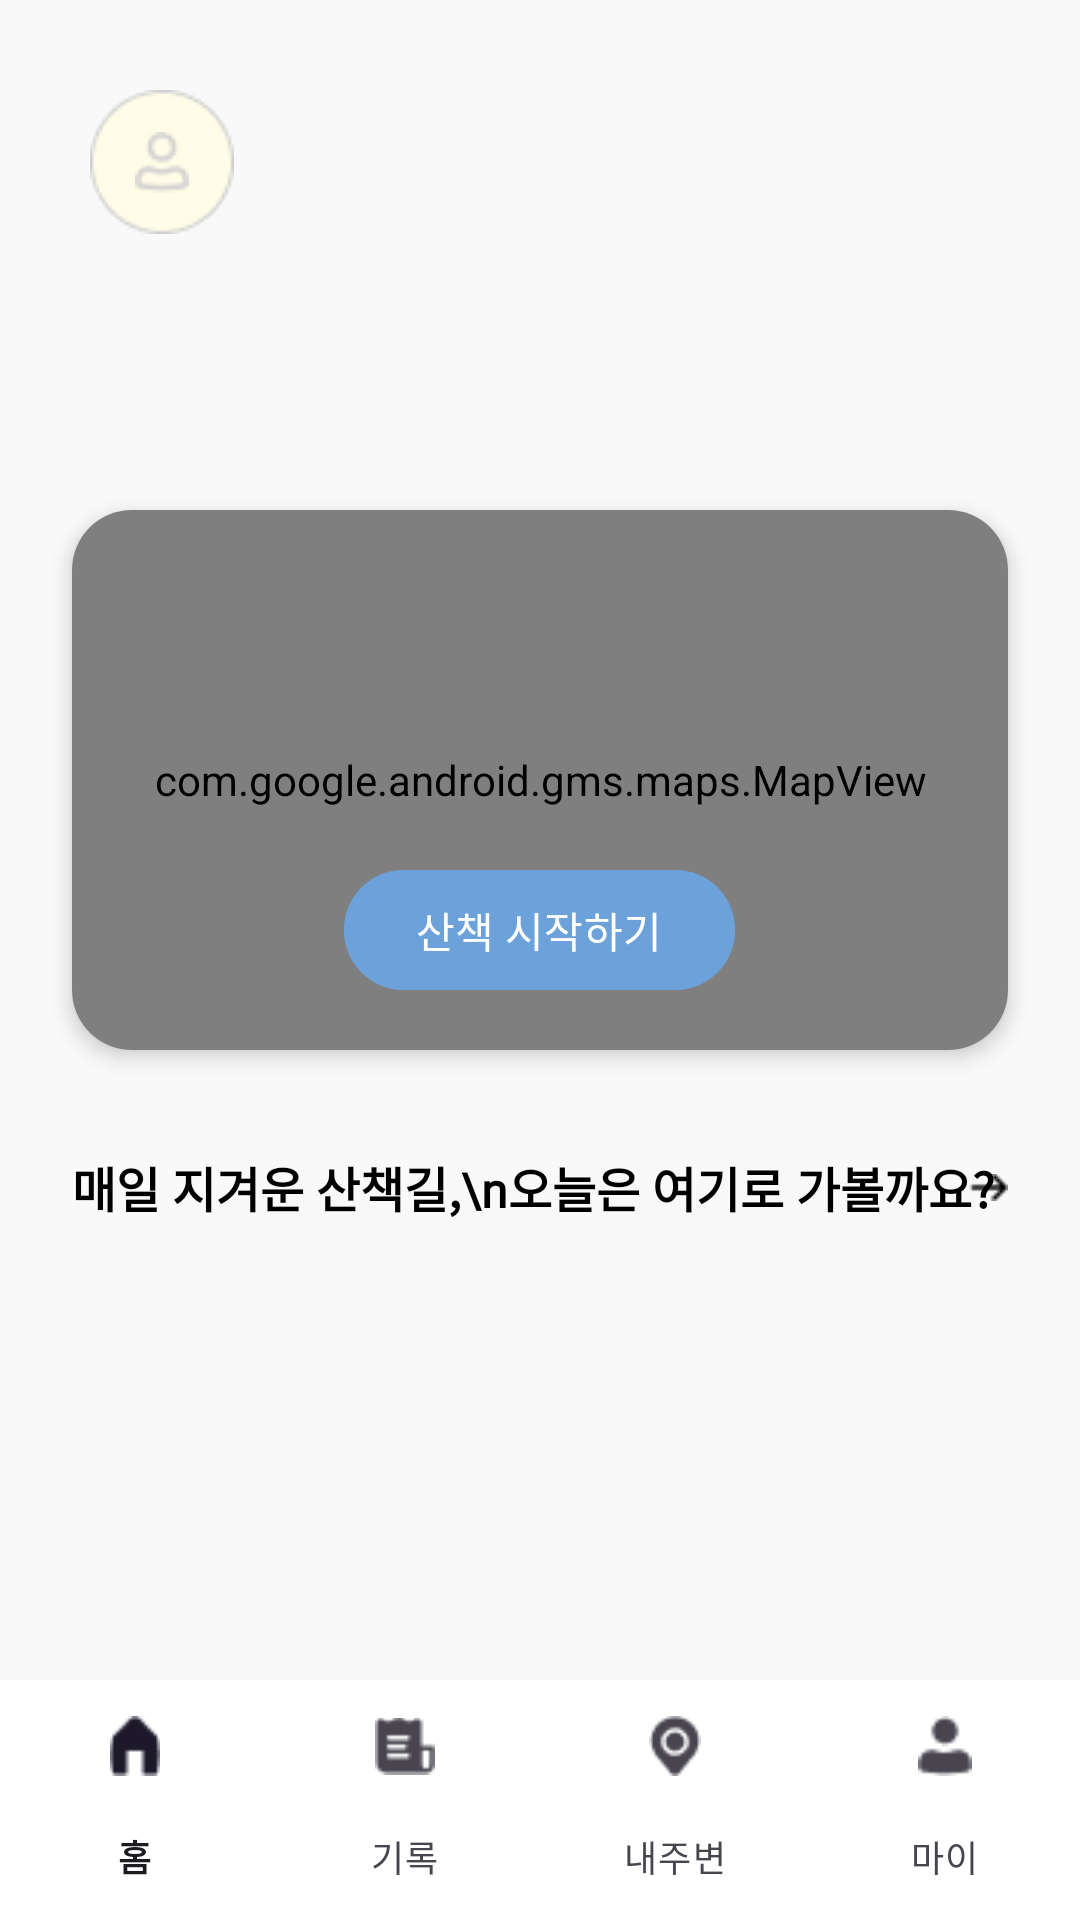

This screen was rendered from an Android layout file. Write that file and the resources it references.
<!-- AndroidManifest.xml: application theme Theme.DogWalkApp -->
<!-- res/layout/activity_main.xml -->
<?xml version="1.0" encoding="utf-8"?>
<androidx.constraintlayout.widget.ConstraintLayout
    xmlns:android="http://schemas.android.com/apk/res/android"
    xmlns:app="http://schemas.android.com/apk/res-auto"
    xmlns:tools="http://schemas.android.com/tools"
    android:id="@+id/rootLayout"
    android:layout_width="match_parent"
    android:layout_height="match_parent"
    android:background="#F9F9F9"
    android:fitsSystemWindows="true">

    <androidx.core.widget.NestedScrollView
        android:id="@+id/scrollView"
        android:layout_width="0dp"
        android:layout_height="0dp"
        android:fillViewport="true"
        app:layout_constraintTop_toTopOf="parent"
        app:layout_constraintBottom_toTopOf="@id/bottom_navigation_bar"
        app:layout_constraintStart_toStartOf="parent"
        app:layout_constraintEnd_toEndOf="parent">

        <androidx.constraintlayout.widget.ConstraintLayout
            android:layout_width="match_parent"
            android:layout_height="wrap_content">
            <ImageView
                android:id="@+id/profileImage"
                android:layout_width="48dp"
                android:layout_height="48dp"
                android:layout_marginTop="30dp"
                android:layout_marginStart="30dp"
                android:padding="15dp"
                android:src="@drawable/ic_profile_placeholder"
                android:background="@drawable/circle_background"
                android:scaleType="centerCrop"
                app:layout_constraintTop_toTopOf="parent"
                app:layout_constraintStart_toStartOf="parent" />

            <TextView
                android:id="@+id/locationText"
                android:layout_width="wrap_content"
                android:layout_height="wrap_content"
                android:layout_marginStart="24dp"
                android:layout_marginTop="10dp"
                android:fontFamily="@font/pretendard_regular"
                android:text=""
                android:textSize="14dp"
                android:textColor="#979797"
                app:layout_constraintTop_toBottomOf="@id/profileImage"
                app:layout_constraintStart_toStartOf="parent" />

            <TextView
                android:id="@+id/dogNameText"
                android:layout_width="wrap_content"
                android:layout_height="wrap_content"
                android:layout_marginTop="4dp"
                android:layout_marginStart="24dp"
                android:layout_marginEnd="24dp"
                android:fontFamily="@font/pretendard_extrabold"
                android:text=""
                android:textSize="32dp"
                android:textStyle="bold"
                android:textColor="#000000"
                app:layout_constraintTop_toBottomOf="@id/locationText"
                app:layout_constraintStart_toStartOf="parent" />

            <androidx.cardview.widget.CardView
                android:id="@+id/mapCard"
                android:layout_width="0dp"
                android:layout_height="180dp"
                android:layout_marginTop="16dp"
                android:layout_marginStart="24dp"
                android:layout_marginEnd="24dp"
                app:cardCornerRadius="20dp"
                app:cardElevation="4dp"
                app:layout_constraintTop_toBottomOf="@id/dogNameText"
                app:layout_constraintStart_toStartOf="parent"
                app:layout_constraintEnd_toEndOf="parent">

                <RelativeLayout
                    android:layout_width="match_parent"
                    android:layout_height="match_parent">

                    <com.google.android.gms.maps.MapView
                        android:id="@+id/miniMapView"
                        android:layout_width="match_parent"
                        android:layout_height="match_parent" />

                    <Button
                        android:id="@+id/startWalkButton"
                        android:layout_width="wrap_content"
                        android:layout_height="wrap_content"
                        android:layout_centerHorizontal="true"
                        android:layout_alignParentBottom="true"
                        android:layout_marginBottom="16dp"
                        android:backgroundTint="#6CA1D9"
                        android:fontFamily="@font/pretendard_semibold"
                        android:paddingStart="24dp"
                        android:paddingEnd="24dp"
                        android:text="산책 시작하기"
                        android:textColor="#FFFFFF" />
                </RelativeLayout>
            </androidx.cardview.widget.CardView>

            <TextView
                android:id="@+id/recommendTitle"
                android:layout_width="wrap_content"
                android:layout_height="wrap_content"
                android:layout_marginTop="34dp"
                android:layout_marginStart="24dp"
                android:fontFamily="@font/pretendard_semibold"
                android:text="매일 지겨운 산책길,\n오늘은 여기로 가볼까요?"
                android:textSize="16dp"
                android:textStyle="bold"
                android:textColor="#000000"
                app:layout_constraintTop_toBottomOf="@id/mapCard"
                app:layout_constraintStart_toStartOf="parent" />

            <ImageView
                android:id="@+id/recommendArrow"
                android:layout_width="13dp"
                android:layout_height="9.5dp"
                android:layout_marginEnd="24dp"
                android:src="@drawable/ic_arrow_right"
                android:contentDescription="더 보기"
                app:layout_constraintEnd_toEndOf="parent"
                app:layout_constraintTop_toTopOf="@id/recommendTitle"
                app:layout_constraintBottom_toBottomOf="@id/recommendTitle"
                android:clickable="true"
                android:focusable="true"/>

            <androidx.recyclerview.widget.RecyclerView
                android:id="@+id/courseRecyclerView"
                android:layout_width="0dp"
                android:layout_height="160dp"
                android:layout_marginTop="18dp"
                android:clipToPadding="false"
                android:orientation="horizontal"
                android:overScrollMode="never"
                android:paddingStart="24dp"
                android:paddingEnd="16dp"
                app:layout_constraintTop_toBottomOf="@id/recommendTitle"
                app:layout_constraintStart_toStartOf="parent"
                app:layout_constraintEnd_toEndOf="parent" />

            <TextView
                android:id="@+id/weeklyStatusTitle"
                android:layout_width="wrap_content"
                android:layout_height="wrap_content"
                android:layout_marginTop="34dp"
                android:layout_marginStart="24dp"
                android:fontFamily="@font/pretendard_semibold"
                android:text="이번주 산책 현황"
                android:textSize="16dp"
                android:textStyle="bold"
                android:textColor="#000000"
                app:layout_constraintTop_toBottomOf="@id/courseRecyclerView"
                app:layout_constraintStart_toStartOf="parent" />

            <ImageView
                android:id="@+id/weeklyStatusArrow"
                android:layout_width="13dp"
                android:layout_height="9.5dp"
                android:layout_marginEnd="24dp"
                android:src="@drawable/ic_arrow_right"
                android:contentDescription="더 보기"
                app:layout_constraintEnd_toEndOf="parent"
                app:layout_constraintTop_toTopOf="@id/weeklyStatusTitle"
                app:layout_constraintBottom_toBottomOf="@id/weeklyStatusTitle"
                android:clickable="true"
                android:focusable="true"/>

            <androidx.recyclerview.widget.RecyclerView
                android:id="@+id/weekRecyclerView"
                android:layout_width="match_parent"
                android:layout_height="wrap_content"
                android:layout_marginTop="20dp"
                android:paddingStart="24dp"
                android:paddingEnd="24dp"
                android:clipToPadding="false"
                android:scrollbars="none"
                android:orientation="horizontal"
                app:layout_constraintTop_toBottomOf="@id/weeklyStatusTitle"
                app:layout_constraintStart_toStartOf="parent"
                app:layout_constraintEnd_toEndOf="parent" />




        </androidx.constraintlayout.widget.ConstraintLayout>
    </androidx.core.widget.NestedScrollView>

    <com.google.android.material.bottomnavigation.BottomNavigationView
        android:id="@+id/bottom_navigation_bar"
        android:layout_width="0dp"
        android:layout_height="wrap_content"
        android:background="@color/white"
        app:menu="@menu/bottom_menu"
        app:labelVisibilityMode="labeled"
        app:layout_constraintBottom_toBottomOf="parent"
        app:layout_constraintStart_toStartOf="parent"
        app:layout_constraintEnd_toEndOf="parent"
        app:itemIconSize="20dp"/>

</androidx.constraintlayout.widget.ConstraintLayout>
<!-- resources referenced by this layout -->
<resources>
  <color name="white">#FFFFFFFF</color>
  <!-- drawable circle_background: png bitmap (drawable, 1204 bytes) -->
  <!-- drawable ic_arrow_right: png bitmap (drawable, 197 bytes) -->
  <!-- drawable ic_profile_placeholder: png bitmap (drawable, 502 bytes) -->
  <style name="Theme.DogWalkApp" parent="Base.Theme.DogWalkApp" />
  <style name="Base.Theme.DogWalkApp" parent="Theme.Material3.DayNight.NoActionBar">
  
          
          <item name="android:statusBarColor">@android:color/white</item>
          <item name="android:navigationBarColor">@android:color/white</item>
          
          <item name="android:windowLightStatusBar">true</item>
  
      </style>
</resources>
